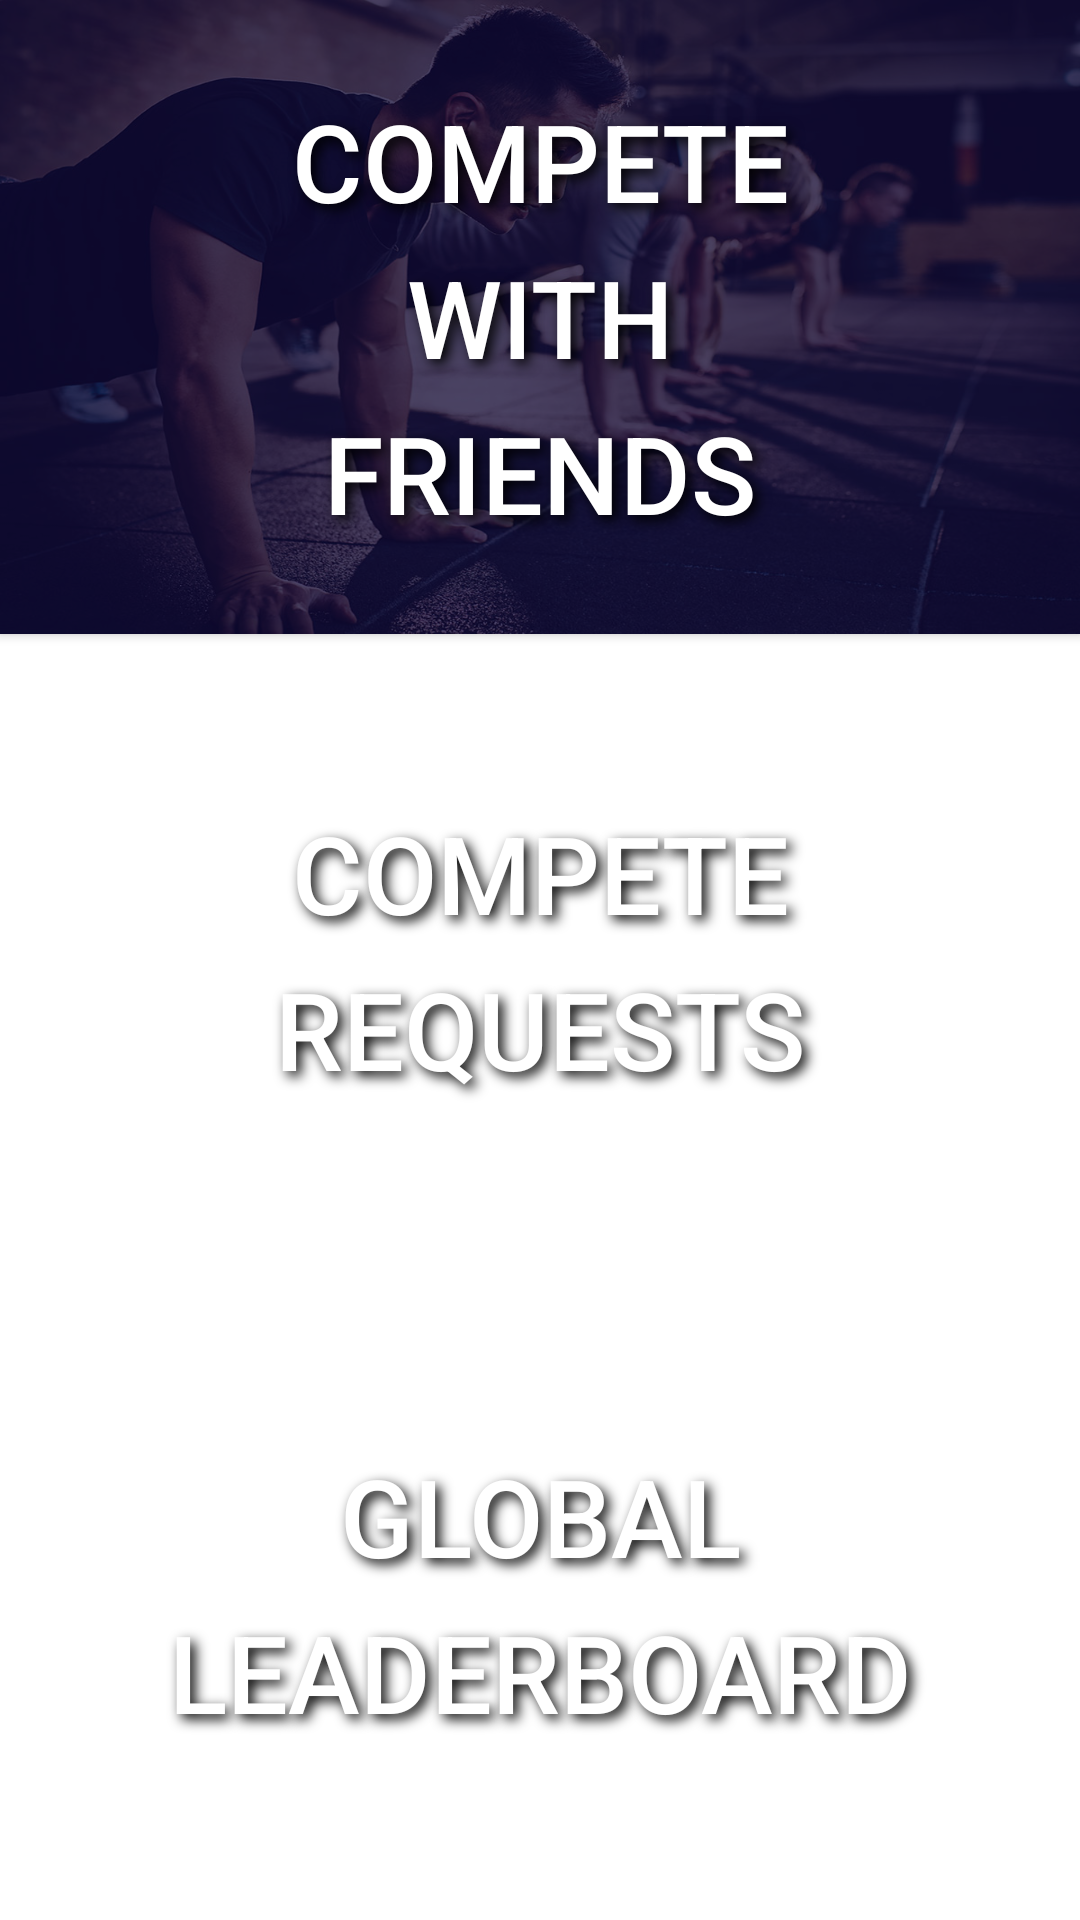

This screen was rendered from an Android layout file. Write that file and the resources it references.
<!-- AndroidManifest.xml: application theme Theme.AndroidProject1 -->
<!-- res/layout/community_fragment.xml -->
<?xml version="1.0" encoding="utf-8"?>
<androidx.constraintlayout.widget.ConstraintLayout xmlns:android="http://schemas.android.com/apk/res/android"
    xmlns:app="http://schemas.android.com/apk/res-auto"
    xmlns:tools="http://schemas.android.com/tools"
    android:layout_width="match_parent"
    android:layout_height="match_parent"
    android:background="#fff">

    

    <androidx.appcompat.widget.AppCompatButton
        android:id="@+id/compete_with_friends_btn"
        android:layout_width="0dp"
        android:layout_height="0dp"
        android:text="@string/compete_with_friends_string"
        android:textSize="36sp"
        android:textColor="#FFFFFF"
        android:gravity="center"
        android:shadowColor="#000"
        android:shadowDx="5.0"
        android:shadowDy="5.0"
        android:shadowRadius="10"
        android:lineSpacingExtra="10dp"
        android:background="@drawable/challenges_compete_btn"
        app:layout_constraintTop_toTopOf="parent"
        app:layout_constraintBottom_toBottomOf="@id/gl_33c"
        app:layout_constraintStart_toStartOf="parent"
        app:layout_constraintEnd_toEndOf="parent"/>

    <androidx.appcompat.widget.AppCompatButton
        android:id="@+id/compete_requests_btn"
        android:layout_width="0dp"
        android:layout_height="0dp"
        android:text="@string/compete_requests_string"
        android:textSize="36sp"
        android:textColor="#FFFFFF"
        android:gravity="center"
        android:shadowColor="#000"
        android:shadowDx="5.0"
        android:shadowDy="5.0"
        android:shadowRadius="10"
        android:lineSpacingExtra="10dp"
        android:background="@drawable/challenges_request_btn"
        app:layout_constraintTop_toTopOf="@id/gl_33c"
        app:layout_constraintBottom_toBottomOf="@id/gl_66c"
        app:layout_constraintStart_toStartOf="parent"
        app:layout_constraintEnd_toEndOf="parent"/>

    <androidx.appcompat.widget.AppCompatButton
        android:id="@+id/leaderboard_btn"
        android:layout_width="0dp"
        android:layout_height="0dp"
        android:text="@string/leaderboard_string"
        android:textSize="36sp"
        android:textColor="#FFFFFF"
        android:gravity="center"
        android:shadowColor="#000"
        android:shadowDx="5.0"
        android:shadowDy="5.0"
        android:shadowRadius="10"
        android:lineSpacingExtra="10dp"
        android:background="@drawable/challenges_leaderboard_btn"
        app:layout_constraintTop_toTopOf="@id/gl_66c"
        app:layout_constraintBottom_toBottomOf="parent"
        app:layout_constraintStart_toStartOf="parent"
        app:layout_constraintEnd_toEndOf="parent"/>

    

    <androidx.constraintlayout.widget.Guideline
        android:id="@+id/gl_33c"
        android:layout_width="wrap_content"
        android:layout_height="wrap_content"
        android:orientation="horizontal"
        app:layout_constraintGuide_percent="0.33" />

    <androidx.constraintlayout.widget.Guideline
        android:id="@+id/gl_66c"
        android:layout_width="wrap_content"
        android:layout_height="wrap_content"
        android:orientation="horizontal"
        app:layout_constraintGuide_percent="0.66" />

    

</androidx.constraintlayout.widget.ConstraintLayout>
<!-- resources referenced by this layout -->
<resources>
  <!-- drawable challenges_compete_btn (drawable) -->
  <?xml version="1.0" encoding="UTF-8"?>
  <layer-list xmlns:android="http://schemas.android.com/apk/res/android" >
  
      <item android:drawable="@drawable/challenges_compete_btn_bg" />
      <item>
          <shape xmlns:android="http://schemas.android.com/apk/res/android">
              <solid android:color="#BB090030"/>
          </shape>
      </item>
  </layer-list>
  <!-- drawable challenges_leaderboard_btn (drawable) -->
  <?xml version="1.0" encoding="UTF-8"?>
  <layer-list xmlns:android="http://schemas.android.com/apk/res/android" >
  
      <item android:drawable="@drawable/challenges_win_btn_bg" />
      <item>
          <shape xmlns:android="http://schemas.android.com/apk/res/android">
              <solid android:color="#BB090030"/>
          </shape>
      </item>
  </layer-list>
  <!-- drawable challenges_request_btn (drawable) -->
  <?xml version="1.0" encoding="UTF-8"?>
  <layer-list xmlns:android="http://schemas.android.com/apk/res/android" >
  
      <item android:drawable="@drawable/challenges_request_btn_bg" />
      <item>
          <shape xmlns:android="http://schemas.android.com/apk/res/android">
              <solid android:color="#BB090030"/>
              <stroke android:width="5dp" android:color="#ffffff" />
          </shape>
      </item>
  </layer-list>
  <string name="compete_requests_string">Compete\nRequests</string>
  <string name="compete_with_friends_string">Compete\nwith\nFriends</string>
  <string name="leaderboard_string">Global\nLeaderboard</string>
  <style name="Theme.AndroidProject1" parent="Theme.MaterialComponents.DayNight.DarkActionBar">
          
          <item name="colorPrimary">#008577</item>
          <item name="colorPrimaryVariant">#00574B</item>
          <item name="colorOnPrimary">#ffffff</item>
          
          
          <item name="android:statusBarColor" tools:targetApi="l">?attr/colorPrimaryVariant</item>
          
      </style>
  <!-- drawable challenges_compete_btn_bg: jpg bitmap (drawable, 143549 bytes) -->
</resources>
